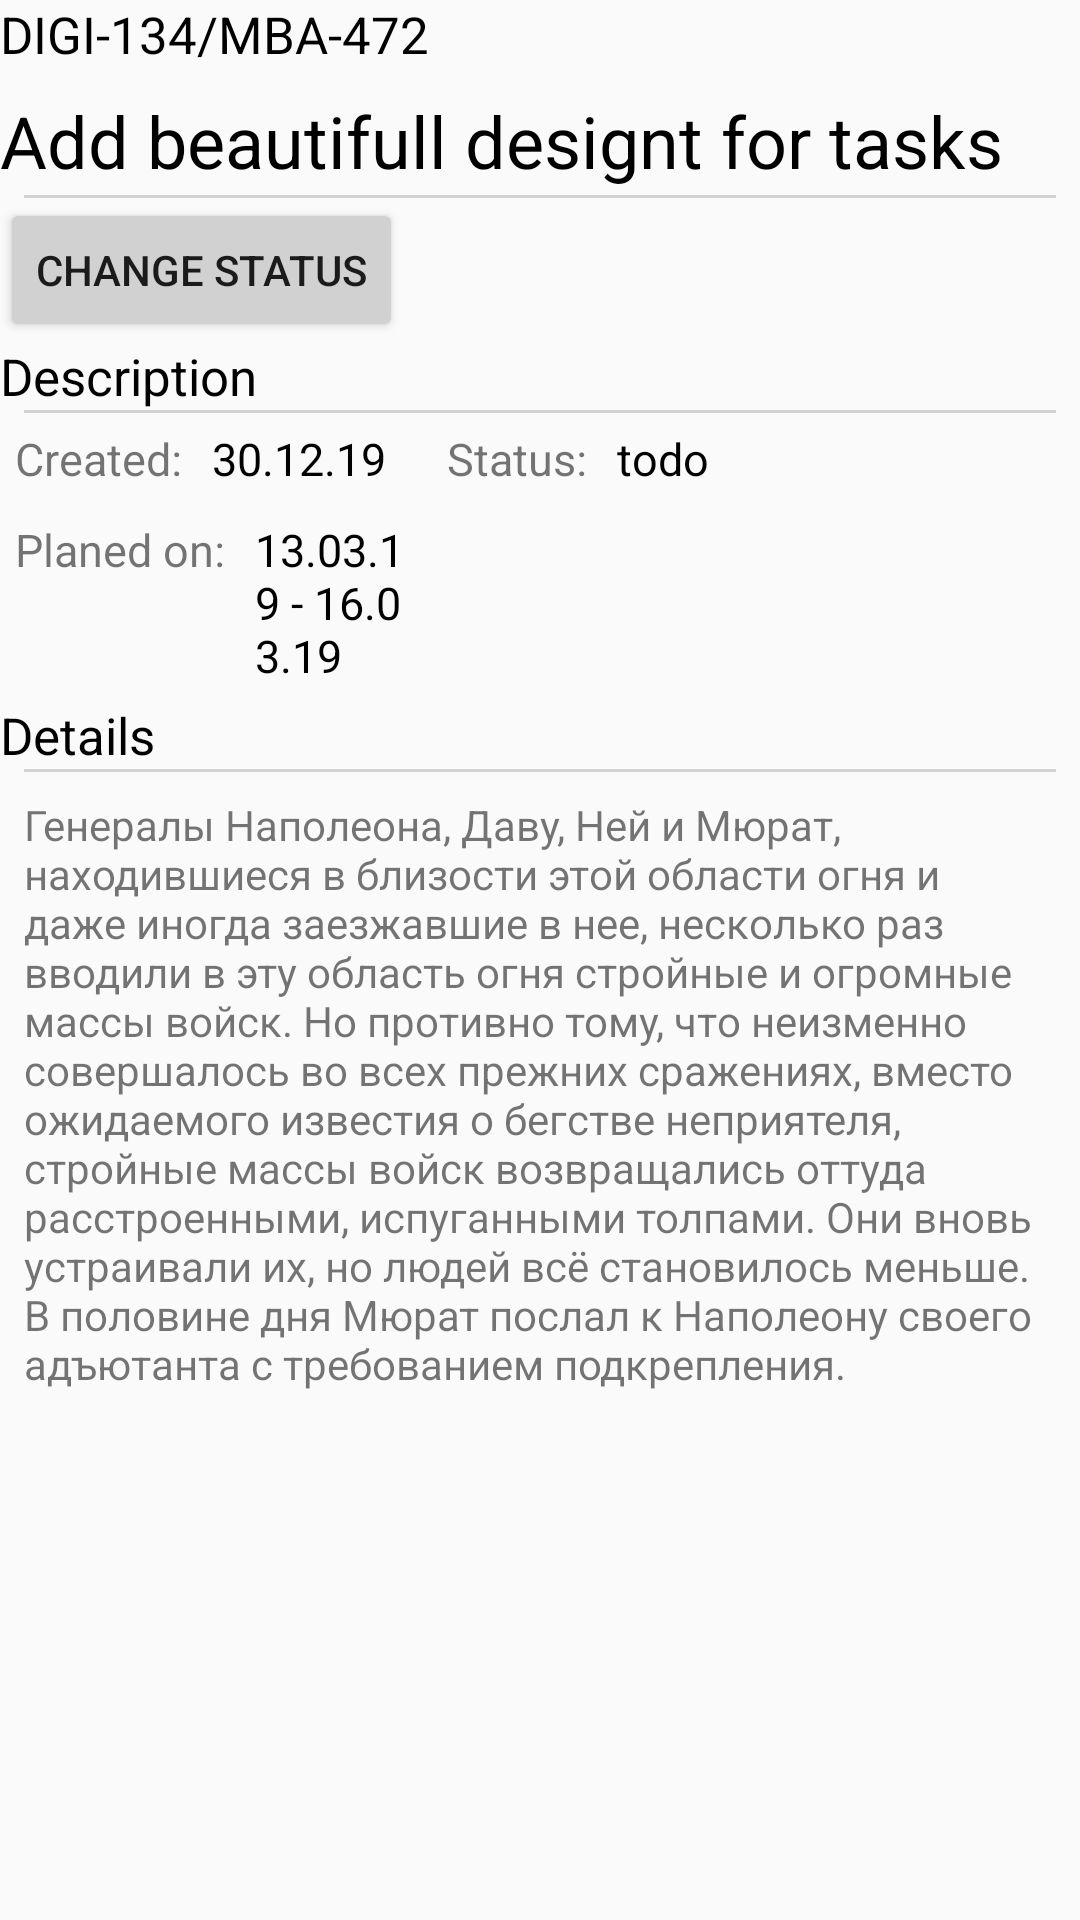

Reconstruct the res/layout file that produces this screen, plus the resources it refers to.
<!-- AndroidManifest.xml: application theme AppTheme -->
<!-- res/layout/fragment_task_description.xml -->
<?xml version="1.0" encoding="utf-8"?>
<LinearLayout xmlns:android="http://schemas.android.com/apk/res/android"
    android:layout_width="match_parent"
    android:layout_height="match_parent"
    android:orientation="vertical">
    <LinearLayout
        android:layout_width="match_parent"
        android:layout_height="wrap_content"
        android:orientation="horizontal">
        <TextView
            android:layout_width="wrap_content"
            style="@style/Header2"
            android:layout_height="wrap_content"
            android:text="DIGI-134" />
        <TextView
            android:layout_width="wrap_content"
            android:layout_height="wrap_content"
            style="@style/Header2"
            android:text="/"/>
        <TextView
            android:layout_width="wrap_content"
            android:layout_height="wrap_content"
            style="@style/Header2"
            android:text="MBA-472"/>
    </LinearLayout>
    <TextView
        android:layout_width="match_parent"
        android:layout_height="wrap_content"
        style="@style/Header1"
        android:text="Add beautifull designt for tasks"/>

    <include layout="@layout/separator_horizontal"/>
    
    <LinearLayout
        android:orientation="horizontal"
        android:layout_width="match_parent"
        android:layout_height="wrap_content">
        <Button
            android:layout_width="wrap_content"
            android:layout_height="wrap_content"
            android:id="@+id/angry_btn"
            android:text="Change status"
            android:backgroundTint="@color/colorLightLightGrey" />

    </LinearLayout>

    <TextView
        android:layout_width="wrap_content"
        style="@style/Header2"
        android:layout_height="wrap_content"
        android:text="Description" />

    <include layout="@layout/separator_horizontal"/>

    <LinearLayout
        android:layout_width="match_parent"
        android:layout_height="wrap_content"
        android:orientation="horizontal">
        <LinearLayout
            android:layout_weight="0.4"
            android:layout_width="0dp"
            android:orientation="vertical"
            android:layout_height="wrap_content">
            <LinearLayout
                android:layout_width="match_parent"
                android:layout_height="wrap_content"
                android:orientation="horizontal">
                <TextView
                    android:layout_width="wrap_content"
                    android:layout_height="wrap_content"
                    style="@style/TextItemLabel"
                    android:text="Created:"/>
                <TextView
                    android:layout_width="wrap_content"
                    android:layout_height="wrap_content"
                    style="@style/TextItemContent"
                    android:text="30.12.19"/>
            </LinearLayout>

            <LinearLayout
                android:layout_width="match_parent"
                android:layout_height="wrap_content"
                android:orientation="horizontal">
                <TextView
                    android:layout_width="wrap_content"
                    android:layout_height="wrap_content"
                    style="@style/TextItemLabel"
                    android:text="Planed on:"/>
                <TextView
                    android:layout_width="wrap_content"
                    android:layout_height="wrap_content"
                    style="@style/TextItemContent"
                    android:textColor="@color/colorBlack"

                    android:text="13.03.19 - 16.03.19"/>
            </LinearLayout>

        </LinearLayout>
        <LinearLayout
            android:layout_weight="0.6"
            android:layout_width="0dp"
            android:orientation="vertical"
            android:layout_height="wrap_content">

            <LinearLayout
                android:layout_width="match_parent"
                android:layout_height="wrap_content"
                android:orientation="horizontal">
                <TextView
                    android:layout_width="wrap_content"
                    android:layout_height="wrap_content"
                    style="@style/TextItemLabel"
                    android:text="Status:"/>
                <TextView
                    android:layout_width="wrap_content"
                    android:layout_height="wrap_content"
                    style="@style/TextItemContent"
                    android:text="todo"/>
            </LinearLayout>

        </LinearLayout>
    </LinearLayout>
    <LinearLayout
        android:layout_width="match_parent"
        android:layout_height="wrap_content"
        android:orientation="vertical">
        <TextView
            android:layout_width="wrap_content"
            android:layout_height="wrap_content"
            style="@style/Header2"
            android:text="Details"/>
        <include layout="@layout/separator_horizontal"></include>

        <TextView
            android:layout_width="match_parent"
            android:layout_height="wrap_content"
            android:padding="8dp"
            android:text="@string/long_text_mock"/>
    </LinearLayout>
</LinearLayout>
<!-- res/layout/separator_horizontal.xml (included above) -->
<?xml version="1.0" encoding="utf-8"?>
<View
    xmlns:android="http://schemas.android.com/apk/res/android"
    android:layout_width="match_parent"
    android:layout_height="1dp"
    android:id="@+id/separator3"
    android:visibility="visible"
    android:layout_marginLeft="8dp"
    android:layout_marginRight="8dp"
    android:background="@color/colorLightGrey"/>
<!-- resources referenced by this layout -->
<resources>
  <color name="colorBlack">#000000</color>
  <color name="colorLightGrey">#d3d3d3</color>
  <color name="colorLightLightGrey">#d1d1d1</color>
  <string name="long_text_mock">Генералы Наполеона, Даву, Ней и Мюрат, находившиеся в близости этой области огня и даже иногда заезжавшие в нее, несколько раз вводили в эту область огня стройные и огромные массы войск. Но противно тому, что неизменно совершалось во всех прежних сражениях, вместо ожидаемого известия о бегстве неприятеля, стройные массы войск возвращались оттуда расстроенными, испуганными толпами. Они вновь устраивали их, но людей всё становилось меньше. В половине дня Мюрат послал к Наполеону своего адъютанта с требованием подкрепления.
      </string>
  <style name="Header1">
          <item name="android:textColor">@color/colorBlack</item>
          <item name="android:textSize">24sp</item>
          <item name="android:paddingTop">8dp</item>
          <item name="android:paddingBottom">2dp</item>
      </style>
  <style name="Header2">
          <item name="android:textColor">@color/colorBlack</item>
          <item name="android:textSize">17sp</item>
          <item name="android:paddingTop">0dp</item>
      </style>
  <style name="TextItemContent">
          <item name="android:textColor">@color/colorBlack</item>
          <item name="android:textSize">15sp</item>
          <item name="android:padding">5dp</item>
      </style>
  <style name="TextItemLabel">
          <item name="android:textSize">15sp</item>
          <item name="android:padding">5dp</item>
      </style>
  <style name="AppTheme" parent="Theme.AppCompat.Light.DarkActionBar">
          
          <item name="colorPrimary">@color/colorPrimary</item>
          <item name="colorPrimaryDark">@color/colorPrimaryDark</item>
          <item name="colorAccent">@color/colorAccent</item>
  
          <item name="windowActionBar">false</item>
          <item name="windowNoTitle">true</item>
      </style>
  <color name="colorPrimary">#3F51B5</color>
  <color name="colorPrimaryDark">#303F9F</color>
  <color name="colorAccent">#5db2f6</color>
</resources>
